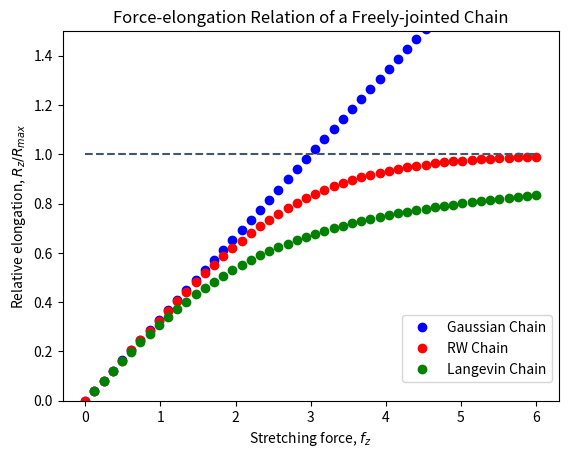

Here is the Python script that generated this plot:
# coding:utf8
import matplotlib.pyplot as plt
import numpy as np

# fz设置为拉伸应力
fz = np.linspace(0., 6., 50)
const = np.linspace(1., 1., 50)

# Rz/Rmax = fz/3
gaussian = fz/3
rw = np.sinh(fz)/(np.cosh(fz)+2)
langevin = ((np.cosh(fz))/(np.sinh(fz))-1/fz)
line1=plt.plot(fz, gaussian, 'bo', label='Gaussian Chain')
line2=plt.plot(fz, rw, 'ro', label='RW Chain')
line3=plt.plot(fz, langevin, 'go', label='Langevin Chain')
line4=plt.plot(fz, const, '--', color='#455667')
plt.ylim(0.0, 1.5)
plt.xlabel('Stretching force, '+r'$f_z$')
plt.ylabel('Relative elongation, '+r'$R_z/R_{max}$')
plt.title("Force-elongation Relation of a Freely-jointed Chain")
legend = plt.legend(bbox_to_anchor=(1,0.25))
plt.show()
